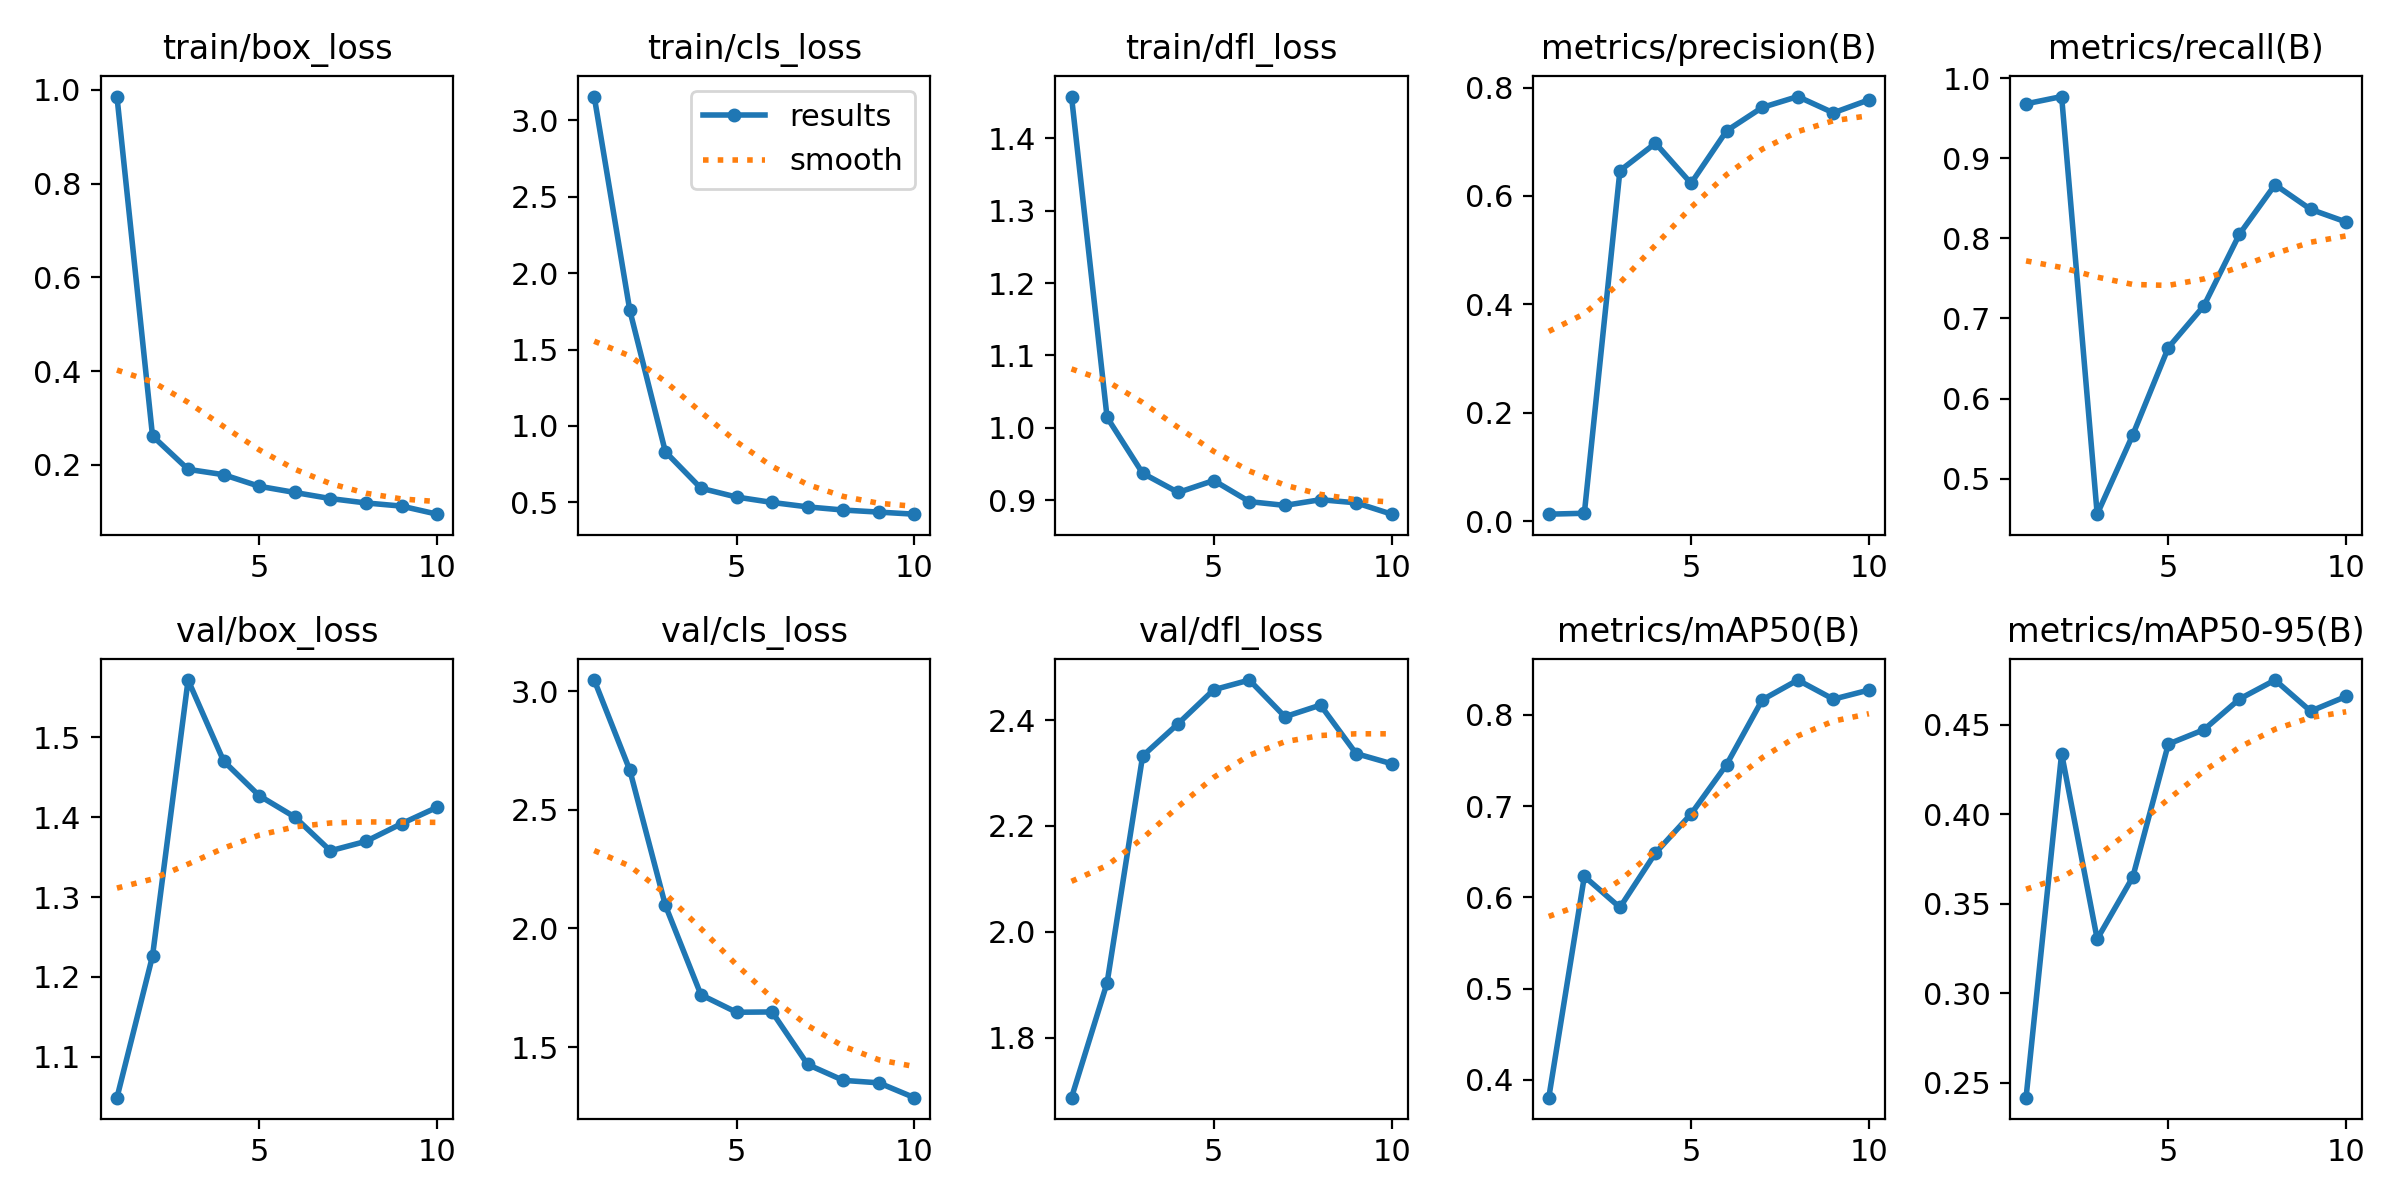

Values plotted in this chart, from the file beside it:
epoch, train/box_loss, train/cls_loss, train/dfl_loss, metrics/precision(B), metrics/recall(B), metrics/mAP50(B), metrics/mAP50-95(B), val/box_loss, val/cls_loss, val/dfl_loss, lr/pg0, lr/pg1, lr/pg2
1, 0.9857, 3.154, 1.458, 0.01295, 0.9682, 0.3805, 0.2417, 1.049, 3.048, 1.687, 0.00015, 0.00015, 0.00015
2, 0.2614, 1.756, 1.014, 0.01463, 0.9773, 0.6229, 0.4339, 1.226, 2.668, 1.903, 0.0002816, 0.0002816, 0.0002816
3, 0.1902, 0.8315, 0.9374, 0.6466, 0.4555, 0.5889, 0.3303, 1.571, 2.098, 2.332, 0.000381, 0.000381, 0.000381
4, 0.1788, 0.5931, 0.9108, 0.6973, 0.5545, 0.6486, 0.3649, 1.47, 1.72, 2.393, 0.0004482, 0.0004482, 0.0004482
5, 0.1541, 0.5355, 0.9273, 0.6233, 0.6636, 0.6912, 0.4392, 1.427, 1.647, 2.457, 0.0004832, 0.0004832, 0.0004832
6, 0.1409, 0.5001, 0.8981, 0.7203, 0.7159, 0.7454, 0.4473, 1.4, 1.648, 2.475, 0.0004861, 0.0004861, 0.0004861
7, 0.1278, 0.4711, 0.8929, 0.7633, 0.8054, 0.8163, 0.4644, 1.358, 1.427, 2.406, 0.0004568, 0.0004568, 0.0004568
8, 0.1185, 0.4505, 0.9008, 0.7834, 0.8671, 0.838, 0.475, 1.37, 1.36, 2.428, 0.0003837, 0.0003837, 0.0003837
9, 0.1118, 0.437, 0.8965, 0.7533, 0.8364, 0.8171, 0.4576, 1.392, 1.349, 2.337, 0.00026, 0.00026, 0.00026
10, 0.09454, 0.4234, 0.8808, 0.7773, 0.8205, 0.827, 0.4659, 1.412, 1.287, 2.317, 0.0001363, 0.0001363, 0.0001363
